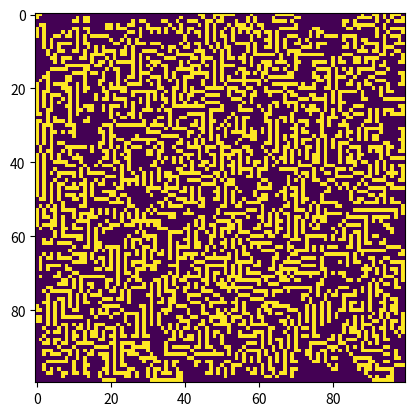

Reproduce this figure in Python.
"""
Conway's game of Life
"""

import matplotlib.pyplot as plt
import numpy as np


def conway_game_of_life():
    """run the game"""
    size = 100

    x = (np.random.rand(size, size) > 0.5).astype(int)
    img = plt.imshow(x)
    plt.show()
    for _ in range(100):
        img.set_data(x)
        plt.show()
        plt.pause(0.01)  # It is necessary for the plot to update for some reason
        new_state = x
        for i in range(size):
            for j in range(size):
                neighbors_element = neighbors(x, i, j)
                if x[i, j] and (neighbors_element < 2 or neighbors_element > 3):  # live
                    new_state[i, j] = 0
                elif not x[i, j] and neighbors_element == 3:
                    new_state[i, j] = 1
        x = new_state


def neighbors(x, i, j):
    """return number of neighbors"""
    return sum([element(x, k1, k2) for k1 in range(i - 1, i + 2)
                for k2 in range(j - 1, j + 2) if not (k1 == i and k2 == j)])


def element(x, k1, k2):
    """:returns
    array element
    """
    rows, columns = x.shape
    if k1 in range(rows) and k2 in range(columns):
        return x[k1, k2]
    return 0


conway_game_of_life()
